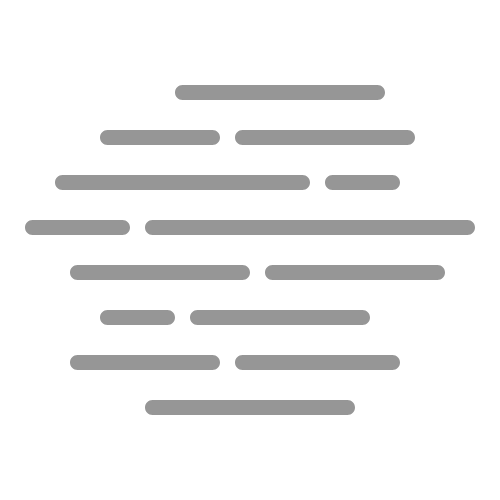
t = 0.00 s
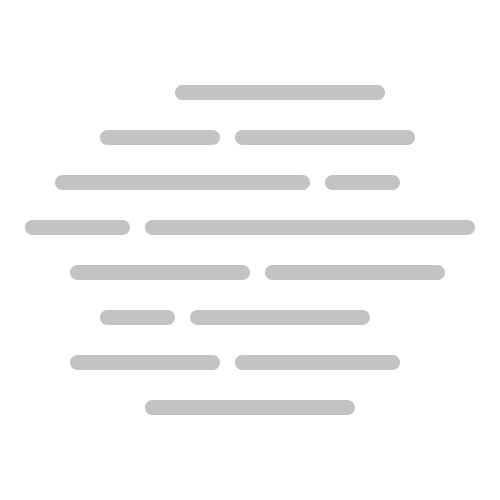
t = 0.75 s
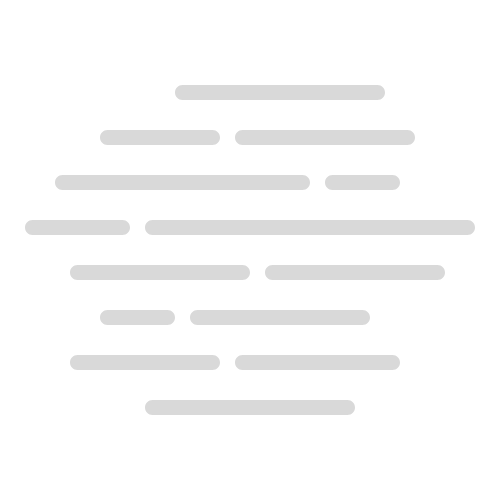
t = 1.13 s
t = 1.88 s: frame unchanged from t = 1.13 s, image omitted
t = 2.25 s: frame unchanged from t = 0.75 s, image omitted
t = 3.00 s: frame unchanged from t = 0.00 s, image omitted

The animated SVG that drew these frames (rendered in a browser with its animation timeline set to each time). Animation: 2 SMIL elements (animate=2); one cycle of 3.00 s.

<?xml version="1.0" encoding="UTF-8" standalone="no"?>
<svg id="svg2" xmlns:rdf="http://www.w3.org/1999/02/22-rdf-syntax-ns#" xmlns="http://www.w3.org/2000/svg" height="500" width="500" version="1.1" xmlns:cc="http://creativecommons.org/ns#" xmlns:dc="http://purl.org/dc/elements/1.1/">
 <metadata id="metadata7">
  <rdf:RDF>
   <cc:Work rdf:about="">
    <dc:format>image/svg+xml</dc:format>
    <dc:type rdf:resource="http://purl.org/dc/dcmitype/StillImage"/>
    <dc:title/>
   </cc:Work>
  </rdf:RDF>
 </metadata>
 <path id="path4478" style="fill:#969696;" d="M182.5,85c-4.15,0-7.5,3.36-7.5,7.5s3.35,7.5,7.5,7.5h195c4.15,0,7.5-3.36,7.5-7.5s-3.35-7.5-7.5-7.5h-195zm-75,45c-4.15,0-7.5,3.36-7.5,7.5-0.001,4.14,3.35,7.5,7.5,7.5h105c4.15,0,7.5-3.36,7.5-7.5s-3.35-7.5-7.5-7.5h-105zm135,0c-4.15,0-7.5,3.36-7.5,7.5s3.35,7.5,7.5,7.5h165c4.15,0,7.5-3.36,7.5-7.5s-3.35-7.5-7.5-7.5h-165zm-180,45c-4.148,0-7.5,3.36-7.5,7.5s3.352,7.5,7.5,7.5h240c4.15,0,7.5-3.36,7.5-7.5s-3.35-7.5-7.5-7.5h-240zm270,0c-4.15,0-7.5,3.36-7.5,7.5s3.35,7.5,7.5,7.5h60c4.15,0,7.5-3.36,7.5-7.5s-3.35-7.5-7.5-7.5h-60zm-300,45c-4.148,0-7.5,3.36-7.5,7.5s3.352,7.5,7.5,7.5h90c4.15,0,7.5-3.36,7.5-7.5s-3.35-7.5-7.5-7.5h-90zm120,0c-4.15,0-7.5,3.36-7.5,7.5s3.35,7.5,7.5,7.5h315c4.15,0,7.5-3.36,7.5-7.5s-3.35-7.5-7.5-7.5h-315zm-75,45c-4.148,0-7.5,3.36-7.5,7.5s3.352,7.5,7.5,7.5h165c4.15,0,7.5-3.36,7.5-7.5s-3.35-7.5-7.5-7.5h-165zm195,0c-4.15,0-7.5,3.36-7.5,7.5s3.35,7.5,7.5,7.5h165c4.15,0,7.5-3.36,7.5-7.5s-3.35-7.5-7.5-7.5h-165zm-165,45c-4.15,0-7.5,3.36-7.5,7.5s3.35,7.5,7.5,7.5h60c4.15,0,7.5-3.36,7.5-7.5s-3.35-7.5-7.5-7.5h-60zm90,0c-4.15,0-7.5,3.36-7.5,7.5s3.35,7.5,7.5,7.5h165c4.15,0,7.5-3.36,7.5-7.5s-3.35-7.5-7.5-7.5h-165zm-120,45c-4.148,0-7.5,3.36-7.5,7.5s3.352,7.5,7.5,7.5h135c4.15,0,7.5-3.36,7.5-7.5s-3.35-7.5-7.5-7.5h-135zm165,0c-4.15,0-7.5,3.36-7.5,7.5s3.35,7.5,7.5,7.5h150c4.15,0,7.5-3.36,7.5-7.5s-3.35-7.5-7.5-7.5h-150zm-90,45c-4.15,0-7.5,3.36-7.5,7.5s3.35,7.5,7.5,7.5h195c4.15,0,7.5-3.36,7.5-7.5s-3.35-7.5-7.5-7.5h-195z">
   <animate id="anim1" begin="0s;anim2.end" from="#969696" attributeName="fill" to="#efefef" dur="1.5s"/>
   <animate id="anim2" begin="anim1.end" from="#efefef" attributeName="fill" to="#969696" dur="1.5s"/>
 </path>
</svg>
